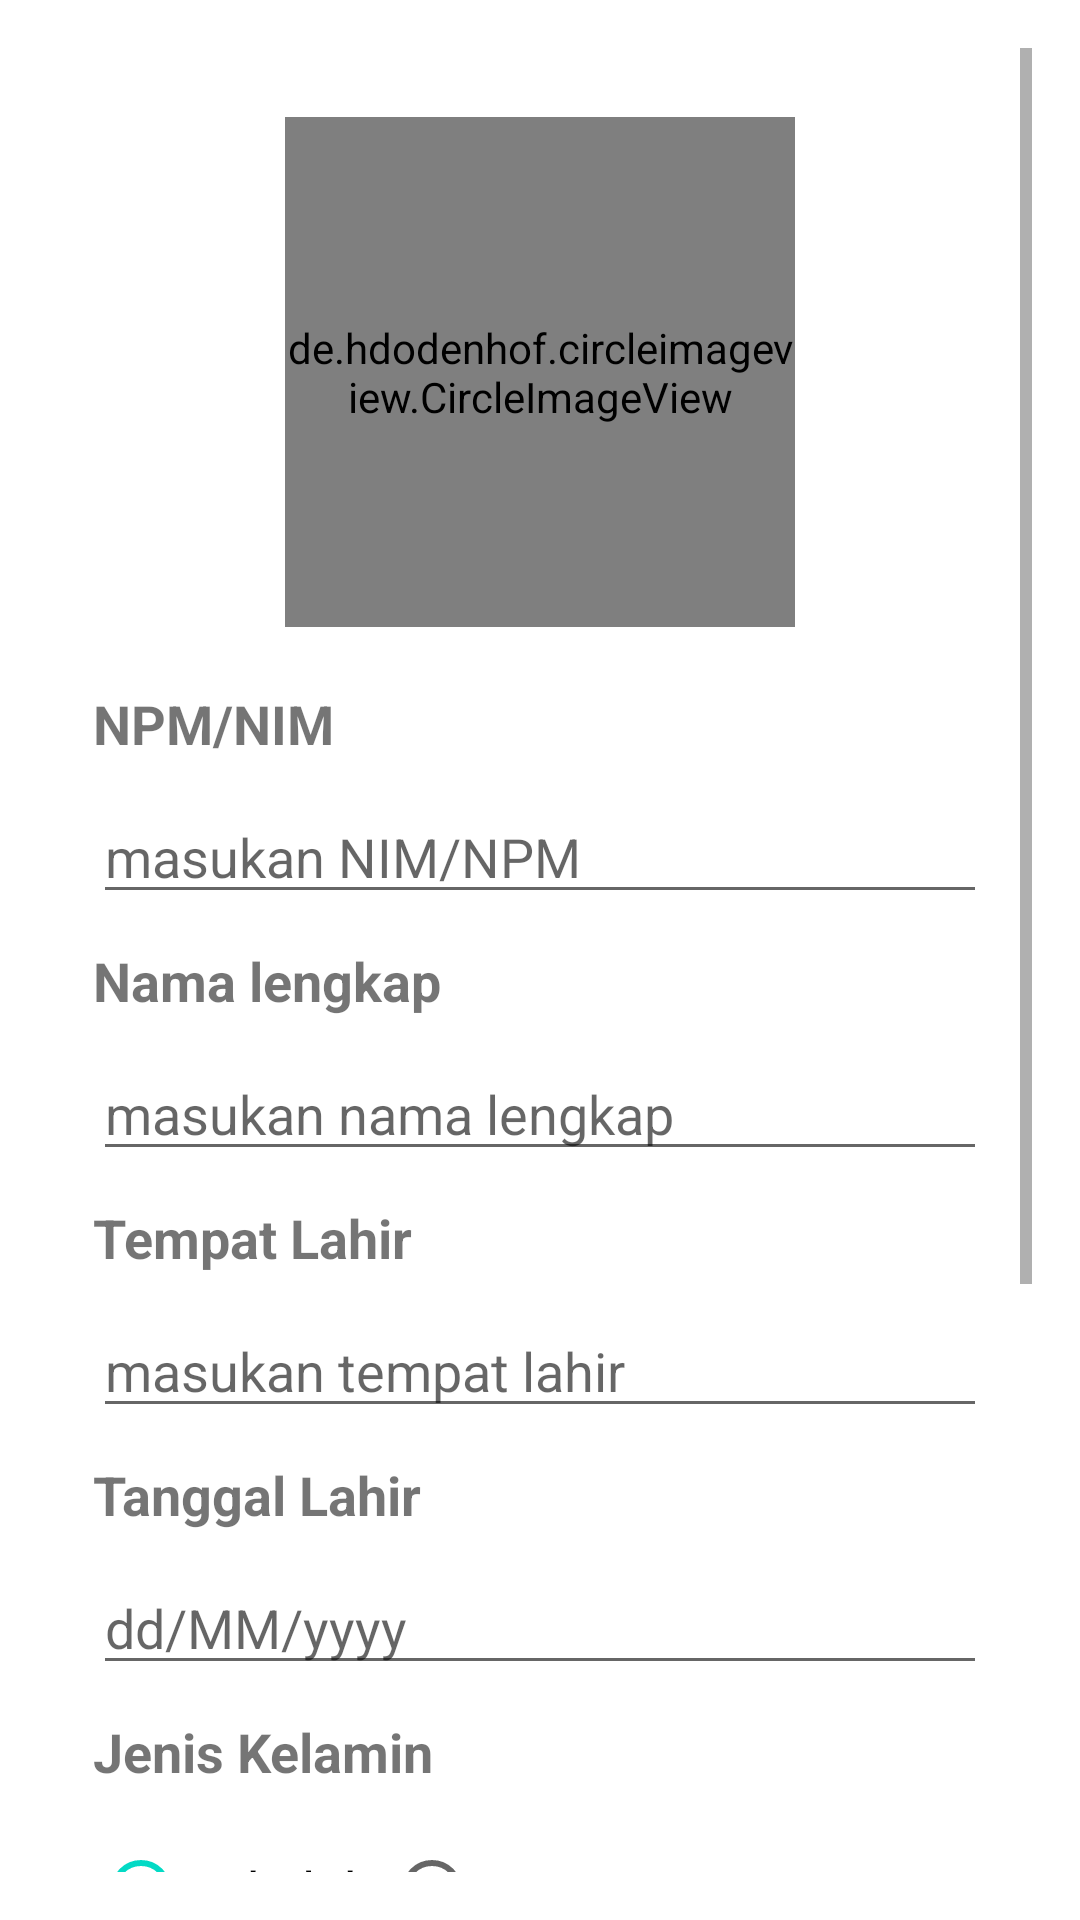

Write the Android layout XML for this screen, with the resource values it uses.
<!-- AndroidManifest.xml: application theme Theme.UASBIODATA -->
<!-- res/layout/activity_create.xml -->
<?xml version="1.0" encoding="utf-8"?>
<LinearLayout xmlns:android="http://schemas.android.com/apk/res/android"
    xmlns:app="http://schemas.android.com/apk/res-auto"
    xmlns:tools="http://schemas.android.com/tools"
    android:layout_width="match_parent"
    android:layout_height="match_parent"
    android:orientation="vertical"
    android:padding="16dp"
    tools:context=".activity.Create">

    <ScrollView
        android:layout_width="match_parent"
        android:layout_height="wrap_content">

        <LinearLayout
            android:layout_width="match_parent"
            android:layout_height="wrap_content"
            android:layout_margin="10dp"
            android:padding="5dp"
            android:orientation="vertical">

            <de.hdodenhof.circleimageview.CircleImageView
                android:id="@+id/cli_profil"
                android:layout_width="170dp"
                android:layout_height="170dp"
                android:layout_gravity="center"
                android:layout_marginTop="8dp"
                android:layout_marginBottom="10dp"
                android:src="@drawable/user"/>

            <EditText
                android:id="@+id/et_gambar"
                android:layout_width="match_parent"
                android:layout_height="wrap_content"
                android:visibility="gone" />

            <TextView
                android:layout_width="wrap_content"
                android:layout_height="wrap_content"
                android:layout_marginTop="10dp"
                android:text="NPM/NIM"
                android:textStyle="bold"
                android:textSize="18dp"/>

            <EditText
                android:id="@+id/et_npm"
                android:layout_width="match_parent"
                android:layout_height="wrap_content"
                android:inputType="number"
                android:hint="masukan NIM/NPM"
                android:layout_marginTop="10dp"/>

            <TextView
                android:layout_width="wrap_content"
                android:layout_height="wrap_content"
                android:layout_marginTop="10dp"
                android:text="Nama lengkap"
                android:textStyle="bold"
                android:textSize="18dp"/>

            <EditText
                android:id="@+id/et_nama"
                android:layout_width="match_parent"
                android:layout_height="wrap_content"
                android:inputType="text"
                android:hint="masukan nama lengkap"
                android:layout_marginTop="10dp"/>

            <TextView
                android:layout_width="wrap_content"
                android:layout_height="wrap_content"
                android:layout_marginTop="10dp"
                android:text="Tempat Lahir"
                android:textStyle="bold"
                android:textSize="18dp"/>

            <EditText
                android:id="@+id/et_tempat"
                android:layout_width="match_parent"
                android:layout_height="wrap_content"
                android:inputType="text"
                android:hint="masukan tempat lahir"
                android:layout_marginTop="10dp"/>

            <TextView
                android:layout_width="wrap_content"
                android:layout_height="wrap_content"
                android:layout_marginTop="10dp"
                android:text="Tanggal Lahir"
                android:textStyle="bold"
                android:textSize="18dp"/>

            <EditText
                android:id="@+id/et_tanggal"
                android:layout_width="match_parent"
                android:layout_height="wrap_content"
                android:focusable="false"
                android:hint="dd/MM/yyyy"
                android:layout_marginTop="10dp"/>

            <TextView
                android:layout_width="wrap_content"
                android:layout_height="wrap_content"
                android:layout_marginTop="10dp"
                android:text="Jenis Kelamin"
                android:textStyle="bold"
                android:textSize="18dp"/>

                <RadioGroup
                    android:id="@+id/rg_jenis"
                    android:layout_width="match_parent"
                    android:layout_height="wrap_content"
                    android:layout_marginTop="10dp"
                    android:orientation="horizontal">
                    <RadioButton
                        android:id="@+id/rb_laki"
                        android:layout_width="wrap_content"
                        android:layout_height="wrap_content"
                        android:text="Laki-laki"
                        android:textSize="18dp"
                        android:checked="true"/>
                    <RadioButton
                        android:id="@+id/rb_perempuan"
                        android:layout_width="wrap_content"
                        android:layout_height="wrap_content"
                        android:textSize="18dp"
                        android:text="Perempuan"/>
                </RadioGroup>

            <TextView
                android:layout_width="wrap_content"
                android:layout_height="wrap_content"
                android:layout_marginTop="10dp"
                android:text="Alamat lengkap"
                android:textStyle="bold"
                android:textSize="18dp"/>

            <EditText
                android:id="@+id/et_alamat"
                android:layout_width="match_parent"
                android:layout_height="wrap_content"
                android:inputType="text"
                android:hint="masukan alamat"
                android:layout_marginTop="10dp"/>

            <TextView
                android:layout_width="wrap_content"
                android:layout_height="wrap_content"
                android:layout_marginTop="10dp"
                android:text="Jurusan"
                android:textStyle="bold"
                android:textSize="18dp"/>

            <Spinner
                android:id="@+id/sp_jurusan"
                android:layout_width="match_parent"
                android:layout_height="45dp"
                android:entries="@array/jurusan"
                android:layout_marginTop="5dp"/>

            <androidx.appcompat.widget.LinearLayoutCompat
                android:layout_width="match_parent"
                android:layout_height="wrap_content"
                android:gravity="center"
                android:orientation="horizontal"
                android:padding="8dp"
                android:layout_marginTop="20dp">


                <androidx.appcompat.widget.AppCompatButton
                    android:id="@+id/btn_simpan"
                    android:layout_width="match_parent"
                    android:layout_height="wrap_content"
                    android:layout_marginEnd="8dp"
                    android:padding="10dp"
                    android:background="@color/purple_700"
                    android:text="SIMPAN"
                    android:textSize="18dp"
                    android:textStyle="bold"
                    android:textColor="#ffffff" />









            </androidx.appcompat.widget.LinearLayoutCompat>


        </LinearLayout>

    </ScrollView>

</LinearLayout>
<!-- resources referenced by this layout -->
<resources>
  <string-array name="jurusan">
          <item>
              Teknik Informatika
          </item>
          <item>
              Komputerisasi Akuntansi
          </item>
      </string-array>
  <!-- drawable bg_button (drawable) -->
  <?xml version="1.0" encoding="utf-8"?>
  
  <selector xmlns:android="http://schemas.android.com/apk/res/android">
  <item android:state_enabled="true">
      <shape>
          <solid android:color="#BC1717"/>
          <corners android:radius="8dp"/>
      </shape>
  </item>
  </selector>
  <!-- drawable user (drawable) -->
  <vector android:height="24dp" android:tint="#3FBBD3"
      android:viewportHeight="24" android:viewportWidth="24"
      android:width="24dp" xmlns:android="http://schemas.android.com/apk/res/android">
      <path android:fillColor="@android:color/white" android:pathData="M19,3H5C3.9,3 3,3.9 3,5v14c0,1.1 0.9,2 2,2h14c1.1,0 2,-0.9 2,-2V5C21,3.9 20.1,3 19,3zM12,6c1.93,0 3.5,1.57 3.5,3.5c0,1.93 -1.57,3.5 -3.5,3.5s-3.5,-1.57 -3.5,-3.5C8.5,7.57 10.07,6 12,6zM19,19H5v-0.23c0,-0.62 0.28,-1.2 0.76,-1.58C7.47,15.82 9.64,15 12,15s4.53,0.82 6.24,2.19c0.48,0.38 0.76,0.97 0.76,1.58V19z"/>
  </vector>
  <style name="Theme.UASBIODATA" parent="Theme.MaterialComponents.DayNight.DarkActionBar">
          
          <item name="colorPrimary">@color/purple_500</item>
          <item name="colorPrimaryVariant">@color/purple_700</item>
          <item name="colorOnPrimary">@color/white</item>
          
          <item name="colorSecondary">@color/teal_200</item>
          <item name="colorSecondaryVariant">@color/teal_700</item>
          <item name="colorOnSecondary">@color/black</item>
          
          <item name="android:statusBarColor">?attr/colorPrimaryVariant</item>
          
      </style>
  <!-- not gathered from this repository: default colours our renderer supplied (Android Studio template values) -->
  <color name="purple_500">#FF6200EE</color>
  <color name="purple_700">#FF3700B3</color>
  <color name="teal_200">#FF03DAC5</color>
  <color name="teal_700">#FF018786</color>
  <color name="black">#FF000000</color>
  <color name="white">#FFFFFFFF</color>
</resources>
